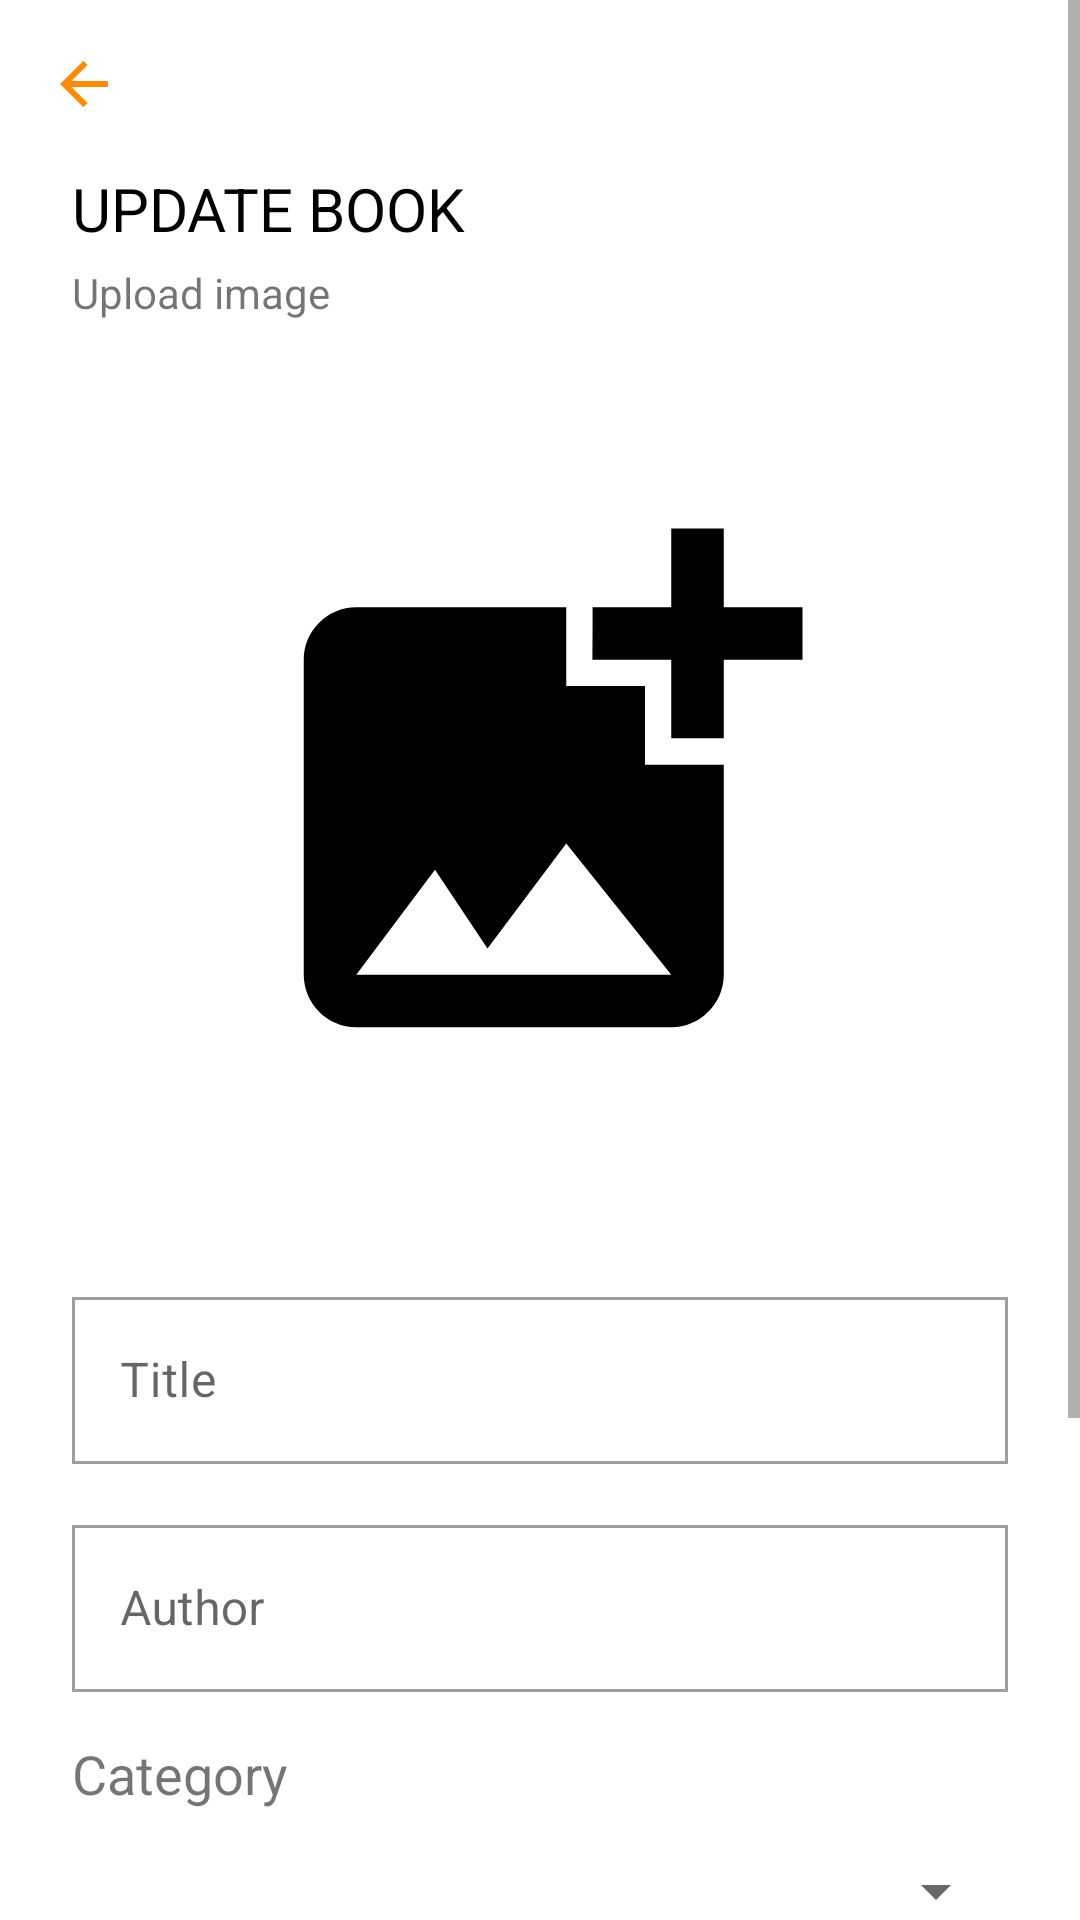

Android layout source for this screen:
<!-- AndroidManifest.xml: application theme Theme.FUMIC -->
<!-- res/layout/activity_update_book.xml -->
<?xml version="1.0" encoding="utf-8"?>
<androidx.constraintlayout.widget.ConstraintLayout xmlns:android="http://schemas.android.com/apk/res/android"
    xmlns:app="http://schemas.android.com/apk/res-auto"
    xmlns:tools="http://schemas.android.com/tools"
    android:layout_width="match_parent"
    android:layout_height="match_parent"
    tools:context=".ui.UpdateBookActivity">

    <ScrollView
        android:id="@+id/addBookScrollView"
        android:layout_width="0dp"
        android:layout_height="0dp"
        app:layout_constraintBottom_toBottomOf="parent"
        app:layout_constraintEnd_toEndOf="parent"
        app:layout_constraintHorizontal_bias="0.0"
        app:layout_constraintStart_toStartOf="parent"
        app:layout_constraintTop_toTopOf="parent"
        app:layout_constraintVertical_bias="1.0">

        <androidx.constraintlayout.widget.ConstraintLayout
            android:layout_width="match_parent"
            android:layout_height="wrap_content">

            <ImageView
                android:id="@+id/ivBack"
                android:layout_width="wrap_content"
                android:layout_height="wrap_content"
                android:layout_marginStart="16dp"
                android:layout_marginTop="16dp"
                android:src="@drawable/ic_back_home_1"
                app:layout_constraintStart_toStartOf="parent"
                app:layout_constraintTop_toTopOf="parent"
                tools:ignore="ContentDescription" />

            <TextView
                android:id="@+id/textView1"
                android:layout_width="0dp"
                android:layout_height="wrap_content"
                android:layout_marginStart="24dp"
                android:layout_marginTop="16dp"
                android:layout_marginEnd="24dp"
                android:text="Update book"
                android:textAllCaps="true"
                android:textColor="@color/Black"
                android:textSize="20sp"
                app:layout_constraintEnd_toEndOf="parent"
                app:layout_constraintStart_toStartOf="parent"
                app:layout_constraintTop_toBottomOf="@id/ivBack"
                tools:ignore="HardcodedText" />

            <TextView
                android:id="@+id/label_btnUpload"
                android:layout_width="0dp"
                android:layout_height="wrap_content"
                android:layout_marginStart="24dp"
                android:layout_marginEnd="24dp"
                android:layout_marginBottom="8dp"
                android:text="Upload image"
                app:layout_constraintBottom_toTopOf="@id/ivUpload"
                app:layout_constraintEnd_toEndOf="parent"
                app:layout_constraintHorizontal_bias="1.0"
                app:layout_constraintStart_toStartOf="parent"
                tools:ignore="HardcodedText,MissingConstraints" />

            <ImageView
                android:id="@+id/ivUpload"
                android:layout_width="210dp"
                android:layout_height="297dp"
                android:layout_marginTop="32dp"
                android:background="@drawable/border_shape"
                android:src="@drawable/ic_add_photo"
                app:layout_constraintEnd_toEndOf="@+id/label_btnUpload"
                app:layout_constraintStart_toStartOf="@+id/til_Title"
                app:layout_constraintTop_toBottomOf="@+id/textView1"
                tools:ignore="ContentDescription,MissingConstraints" />

            <com.google.android.material.textfield.TextInputLayout
                android:id="@+id/til_Title"
                style="@style/Widget.MaterialComponents.TextInputLayout.OutlinedBox"
                android:layout_width="match_parent"
                android:layout_height="wrap_content"
                android:layout_marginTop="15dp"
                android:layout_marginStart="24dp"
                android:layout_marginEnd="24dp"
                app:layout_constraintTop_toBottomOf="@+id/ivUpload"
                tools:ignore="MissingConstraints">

                <com.google.android.material.textfield.TextInputEditText
                    android:layout_width="match_parent"
                    android:layout_height="wrap_content"
                    android:drawablePadding="10dp"
                    android:hint="Title"
                    android:inputType="text"
                    android:enabled="false"
                    android:textSize="16sp"
                    tools:ignore="HardcodedText" />
            </com.google.android.material.textfield.TextInputLayout>

            <com.google.android.material.textfield.TextInputLayout
                android:id="@+id/til_Author"
                style="@style/Widget.MaterialComponents.TextInputLayout.OutlinedBox"
                android:layout_width="match_parent"
                android:layout_height="wrap_content"
                android:layout_marginStart="24dp"
                android:layout_marginTop="15dp"
                android:layout_marginEnd="24dp"
                app:layout_constraintTop_toBottomOf="@id/til_Title"
                tools:ignore="MissingConstraints">

                <com.google.android.material.textfield.TextInputEditText
                    android:layout_width="match_parent"
                    android:layout_height="wrap_content"
                    android:drawablePadding="10dp"
                    android:hint="Author"
                    android:inputType="text"
                    android:textSize="16sp"
                    android:layout_marginTop="15dp"
                    tools:ignore="HardcodedText" />
            </com.google.android.material.textfield.TextInputLayout>

            <TextView
                android:id="@+id/tv1"
                android:layout_width="match_parent"
                android:layout_height="wrap_content"
                android:text="Category"
                app:layout_constraintTop_toBottomOf="@id/til_Author"
                android:layout_marginStart="24dp"
                android:layout_marginTop="15dp"
                android:layout_marginEnd="24dp"
                android:textSize="18sp"
                tools:ignore="HardcodedText" />

            <Spinner
                android:id="@+id/spinner_Category"
                android:layout_width="match_parent"
                android:layout_height="wrap_content"
                android:layout_marginStart="24dp"
                android:layout_marginTop="15dp"
                android:layout_marginEnd="24dp"
                android:textSize="16sp"
                android:padding="10dp"
                app:layout_constraintStart_toStartOf="@+id/tv1"
                app:layout_constraintTop_toBottomOf="@id/tv1" />

            <Button
                android:id="@+id/btnAddContent"
                app:layout_constraintTop_toBottomOf="@+id/spinner_Category"
                android:layout_width="match_parent"
                android:layout_height="wrap_content"
                android:layout_marginStart="24dp"
                android:hint="Add file here to import content"
                android:textAlignment="textStart"
                android:background="@android:color/transparent"
                android:layout_marginTop="15dp"
                android:textSize="18sp"
                android:drawableEnd="@drawable/ic_upload"
                android:layout_marginEnd="24dp"
                tools:ignore="HardcodedText" />

            <com.google.android.material.textfield.TextInputLayout
                android:id="@+id/til_Description"
                style="@style/Widget.MaterialComponents.TextInputLayout.OutlinedBox"
                android:layout_width="match_parent"
                android:layout_height="wrap_content"
                android:layout_marginStart="24dp"
                android:layout_marginTop="15dp"
                android:layout_marginEnd="24dp"
                app:layout_constraintTop_toBottomOf="@id/btnAddContent"
                tools:ignore="MissingConstraints">

                <com.google.android.material.textfield.TextInputEditText
                    android:layout_width="match_parent"
                    android:layout_height="wrap_content"
                    android:drawablePadding="10dp"
                    android:hint="Description"
                    android:enabled="false"
                    android:inputType="text"
                    android:textSize="16sp"
                    tools:ignore="HardcodedText" />
            </com.google.android.material.textfield.TextInputLayout>

            <Button
                android:id="@+id/btnAdd"
                android:layout_width="match_parent"
                android:layout_height="wrap_content"
                android:layout_marginStart="24dp"
                android:layout_marginTop="16dp"
                android:layout_marginEnd="24dp"
                android:background="@color/DarkOrange"
                android:padding="16dp"
                android:text="Update"
                android:textAllCaps="true"
                android:textColor="@color/White"
                android:textSize="14sp"
                app:layout_constraintTop_toBottomOf="@+id/til_Description"
                tools:ignore="HardcodedText" />

            <View
                android:layout_width="match_parent"
                android:layout_height="2dp"
                android:layout_marginTop="16dp"
                android:background="@color/SaddleBrown"
                app:layout_constraintTop_toBottomOf="@id/btnAdd" />

        </androidx.constraintlayout.widget.ConstraintLayout>

    </ScrollView>
</androidx.constraintlayout.widget.ConstraintLayout>
<!-- resources referenced by this layout -->
<resources>
  <color name="Black">#000000</color>
  <color name="DarkOrange">#FF8C00</color>
  <color name="SaddleBrown">#8B4513</color>
  <color name="White">#FFFFFF</color>
  <!-- drawable border_shape (drawable) -->
  <?xml version="1.0" encoding="utf-8"?>
  <shape xmlns:android="http://schemas.android.com/apk/res/android"
      android:shape="rectangle">
      <size android:width="210dp"
      android:height="297dp" />
      <solid android:color="#ffffff" />
      <corners
          android:radius="1mm" />
  </shape>
  <!-- drawable ic_add_photo (drawable) -->
  <vector android:height="24dp" android:tint="#000000"
      android:viewportHeight="24" android:viewportWidth="24"
      android:width="24dp" xmlns:android="http://schemas.android.com/apk/res/android">
      <path android:fillColor="@color/OrangeRed" android:pathData="M19,7v2.99s-1.99,0.01 -2,0L17,7h-3s0.01,-1.99 0,-2h3L17,2h2v3h3v2h-3zM16,11L16,8h-3L13,5L5,5c-1.1,0 -2,0.9 -2,2v12c0,1.1 0.9,2 2,2h12c1.1,0 2,-0.9 2,-2v-8h-3zM5,19l3,-4 2,3 3,-4 4,5L5,19z"/>
  </vector>
  <!-- drawable ic_back_home_1 (drawable) -->
  <vector xmlns:android="http://schemas.android.com/apk/res/android"
      android:width="24dp"
      android:height="24dp"
      android:viewportWidth="24"
      android:viewportHeight="24">
    <path
        android:fillColor="@color/DarkOrange"
        android:pathData="M7.828,11H20v2H7.828l5.364,5.364 -1.414,1.414L4,12l7.778,-7.778 1.414,1.414z"/>
  </vector>
  <style name="Theme.FUMIC" parent="Theme.AppCompat.DayNight">
          
          <item name="colorPrimary">@color/DarkOrange</item>
          <item name="colorSecondary">@color/Cyan</item>
          <item name="android:colorBackground">@color/White</item>
          <item name="colorError">@color/FireBrick</item>
          
          <item name="colorPrimaryVariant">@color/Chocolate</item>
          <item name="colorSecondaryVariant">@color/DarkCyan</item>
          <item name="colorSurface">@color/Snow</item>
          <item name="colorOnPrimary">@color/White</item>
          <item name="colorOnSecondary">@color/Black</item>
          <item name="colorOnBackground">@color/Black</item>
          <item name="colorOnError">@color/White</item>
          <item name="colorOnSurface">@color/Black</item>
          <item name="scrimBackground">@color/mtrl_scrim_color</item>
          <item name="textAppearanceHeadline1">@style/TextAppearance.MaterialComponents.Headline1</item>
          <item name="textAppearanceHeadline2">@style/TextAppearance.MaterialComponents.Headline2</item>
          <item name="textAppearanceHeadline3">@style/TextAppearance.MaterialComponents.Headline3</item>
          <item name="textAppearanceHeadline4">@style/TextAppearance.MaterialComponents.Headline4</item>
          <item name="textAppearanceHeadline5">@style/TextAppearance.MaterialComponents.Headline5</item>
          <item name="textAppearanceHeadline6">@style/TextAppearance.MaterialComponents.Headline6</item>
          <item name="textAppearanceSubtitle1">@style/TextAppearance.MaterialComponents.Subtitle1</item>
          <item name="textAppearanceSubtitle2">@style/TextAppearance.MaterialComponents.Subtitle2</item>
          <item name="textAppearanceBody1">@style/TextAppearance.MaterialComponents.Body1</item>
          <item name="textAppearanceBody2">@style/TextAppearance.MaterialComponents.Body2</item>
          <item name="textAppearanceCaption">@style/TextAppearance.MaterialComponents.Caption</item>
          <item name="textAppearanceButton">@style/TextAppearance.MaterialComponents.Button</item>
          <item name="textAppearanceOverline">@style/TextAppearance.MaterialComponents.Overline</item>
  
      </style>
  <color name="OrangeRed">#FF4500</color>
  <color name="Cyan">#00FFFF</color>
  <color name="FireBrick">#B22222</color>
  <color name="Chocolate">#D2691E</color>
  <color name="DarkCyan">#008B8B</color>
  <color name="Snow">#FFFAFA</color>
</resources>
